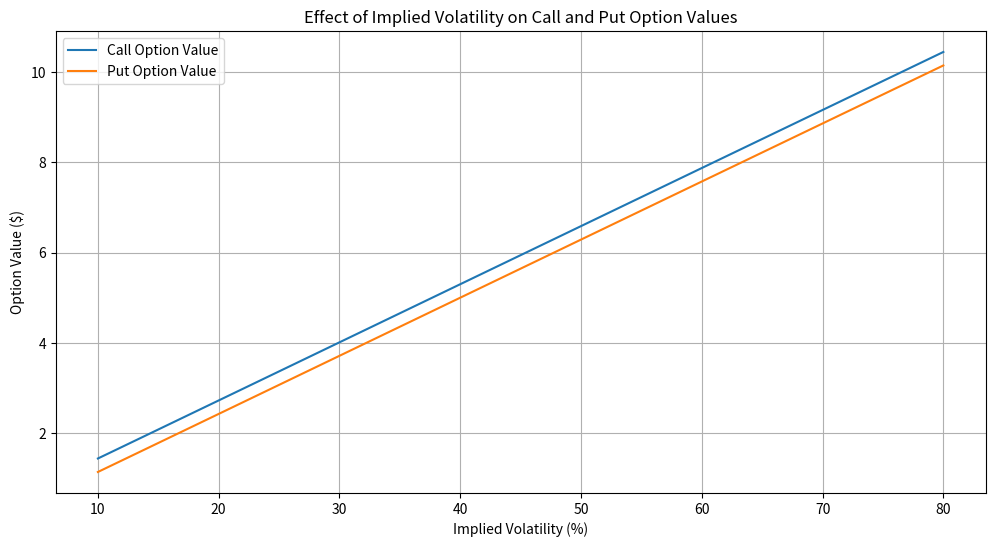

The script that saved this image:
import numpy as np
import matplotlib.pyplot as plt
from scipy.stats import norm
from datetime import datetime

# Parameters
S = 165                # Current Stock Price
r = 5.25 /100             # Risk-Free Rate (5.25%)
q = 0.53 / 100             # Continuously Compounding Coupon (0.53%)

# Dates for time to maturity calculation
current_date = datetime.strptime("2023-03-03", "%Y-%m-%d")
expiration_date = datetime.strptime("2023-03-17", "%Y-%m-%d")

# Calculate time to maturity in years
days_to_maturity = (expiration_date - current_date).days
T = days_to_maturity / 365  # Time to Maturity in Years

# Implied volatilities from 10% to 80%
implied_volatilities = np.linspace(0.1, 0.8, 100)

# Strike price assumption (assume it is at-the-money initially)
K = S  # assuming strike price is the same as stock price

# Black-Scholes formula for Call and Put options
def black_scholes_call_put(S, K, r, T, sigma, q):
    d1 = (np.log(S / K) + (r - q + 0.5 * sigma ** 2) * T) / (sigma * np.sqrt(T))
    d2 = d1 - sigma * np.sqrt(T)
    call = S * np.exp(-q * T) * norm.cdf(d1) - K * np.exp(-r * T) * norm.cdf(d2)
    put = K * np.exp(-r * T) * norm.cdf(-d2) - S * np.exp(-q * T) * norm.cdf(-d1)
    return call, put

# Calculate call and put option values for each implied volatility
call_values = []
put_values = []

for sigma in implied_volatilities:
    call, put = black_scholes_call_put(S, K, r, T, sigma, q)
    call_values.append(call)
    put_values.append(put)

# Plotting
plt.figure(figsize=(12, 6))
plt.plot(implied_volatilities * 100, call_values, label='Call Option Value')
plt.plot(implied_volatilities * 100, put_values, label='Put Option Value')
plt.xlabel("Implied Volatility (%)")
plt.ylabel("Option Value ($)")
plt.title("Effect of Implied Volatility on Call and Put Option Values")
plt.legend()
plt.grid()
plt.show()
